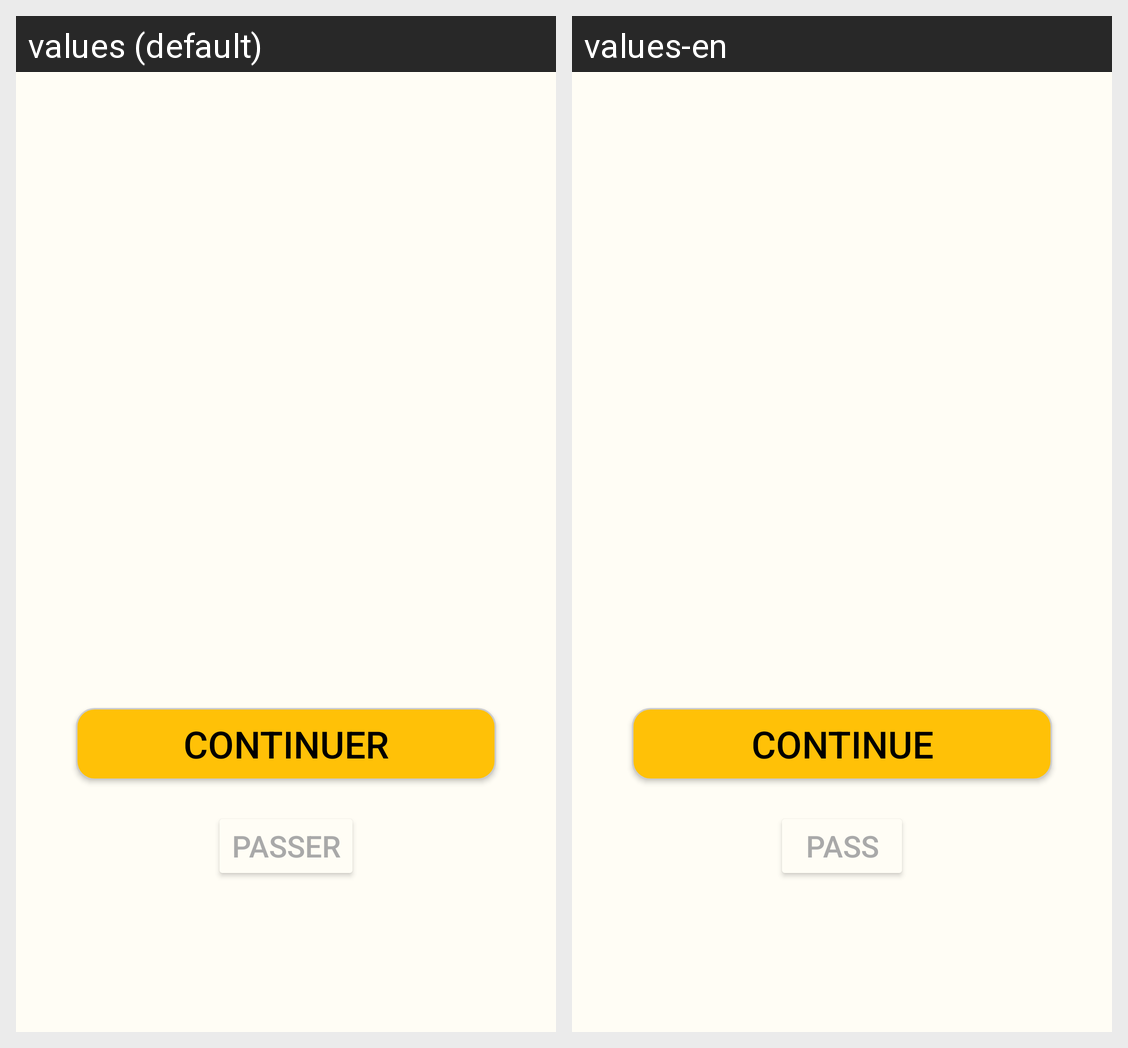

The same Android screen rendered under two of its app's locales, left to right. List the strings drawn on it with the default value and each locale's translation.
Android screen res/layout/activity_onboarding.xml rendered under 2 locales, left to right: values (default), values-en. Device: Nexus 5 (rendered at 1080×1920; each locale shown at half size, 540×960, under a caption strip naming it); theme Theme.AppBienvenidos.
Strings drawn on this screen, with the default value and each locale's value (text and hints the layout hard-codes, and strings that could not be matched under every locale, appear in the picture but are not listed):

continuer
  values: Continuer
  values-en: Continue

passer
  values: Passer
  values-en: Pass
